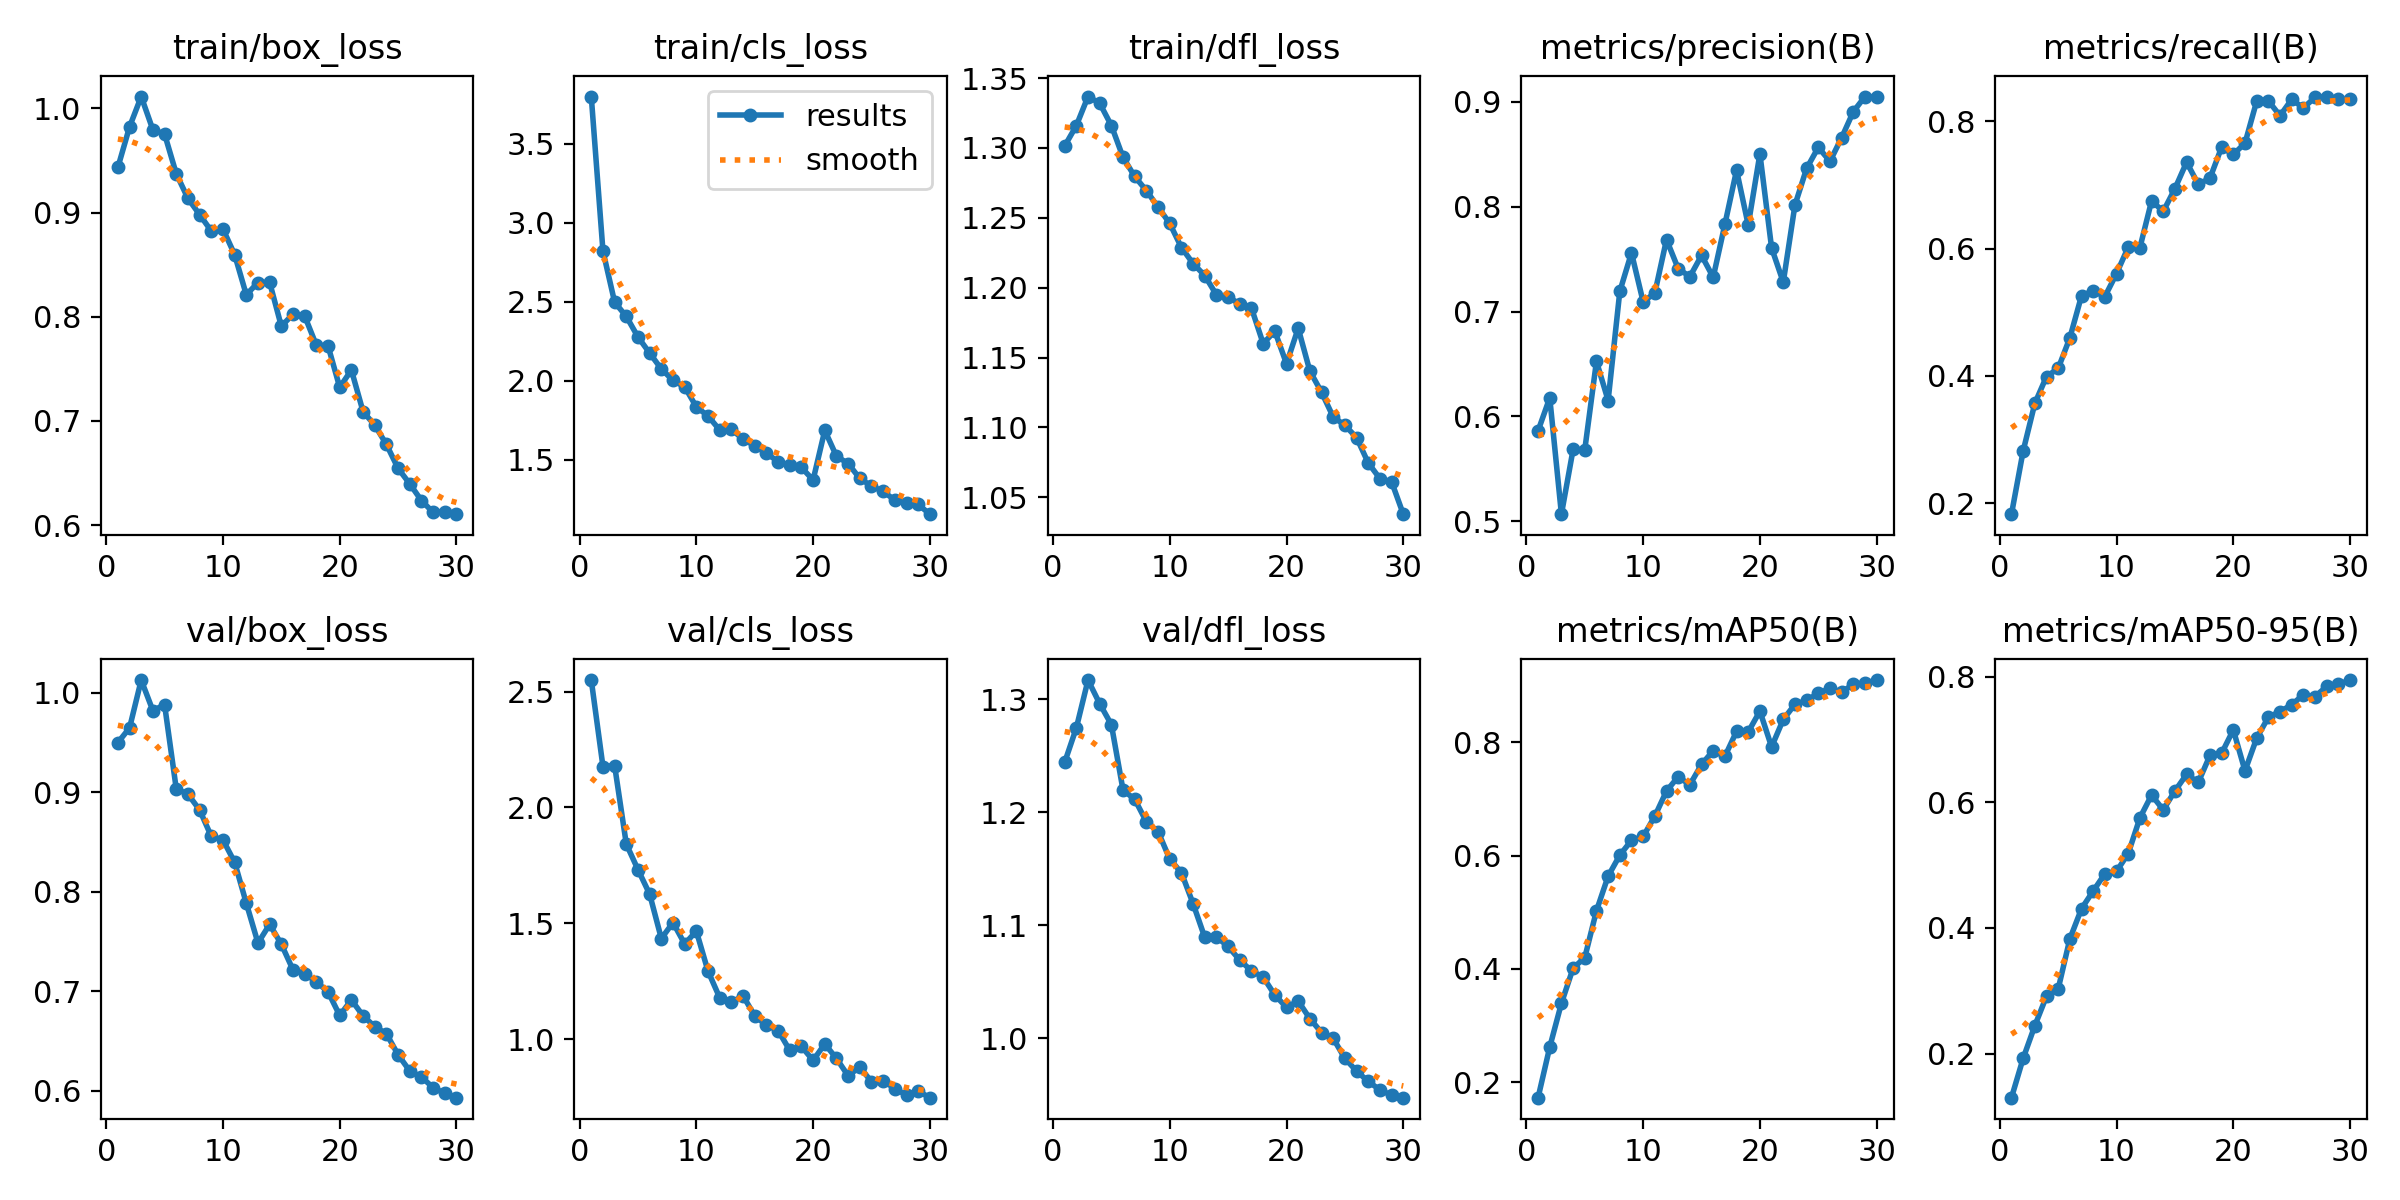

Values plotted in this chart, from the file beside it:
epoch, time, train/box_loss, train/cls_loss, train/dfl_loss, metrics/precision(B), metrics/recall(B), metrics/mAP50(B), metrics/mAP50-95(B), val/box_loss, val/cls_loss, val/dfl_loss, lr/pg0, lr/pg1, lr/pg2
1, 59.45, 0.9434, 3.8, 1.301, 0.5863, 0.1828, 0.1727, 0.1298, 0.9498, 2.55, 1.244, 0.0001381, 0.0001381, 0.0001381
2, 110.9, 0.9823, 2.822, 1.316, 0.6177, 0.2821, 0.262, 0.1924, 0.9645, 2.177, 1.275, 0.0002679, 0.0002679, 0.0002679
3, 160.9, 1.011, 2.497, 1.337, 0.5067, 0.3568, 0.3394, 0.2444, 1.013, 2.181, 1.317, 0.0003886, 0.0003886, 0.0003886
4, 210.6, 0.9794, 2.407, 1.332, 0.5685, 0.3991, 0.4013, 0.2912, 0.9818, 1.842, 1.296, 0.0003757, 0.0003757, 0.0003757
5, 260.6, 0.9754, 2.277, 1.316, 0.5682, 0.4118, 0.42, 0.3028, 0.9878, 1.732, 1.278, 0.000362, 0.000362, 0.000362
6, 312.3, 0.9374, 2.175, 1.293, 0.6526, 0.4598, 0.5026, 0.3825, 0.9033, 1.626, 1.22, 0.0003482, 0.0003482, 0.0003482
7, 361.4, 0.9136, 2.074, 1.28, 0.6152, 0.5259, 0.5637, 0.4306, 0.898, 1.434, 1.212, 0.0003344, 0.0003344, 0.0003344
8, 410.5, 0.8981, 2.001, 1.269, 0.7193, 0.5334, 0.6008, 0.4588, 0.8822, 1.503, 1.192, 0.0003207, 0.0003207, 0.0003207
9, 459.3, 0.8823, 1.961, 1.258, 0.7561, 0.5246, 0.627, 0.4861, 0.8556, 1.411, 1.183, 0.0003069, 0.0003069, 0.0003069
10, 509.4, 0.8843, 1.834, 1.246, 0.7093, 0.5608, 0.6338, 0.4902, 0.852, 1.466, 1.159, 0.0002932, 0.0002932, 0.0002932
11, 560.6, 0.8597, 1.776, 1.229, 0.7177, 0.6024, 0.6697, 0.5184, 0.8297, 1.293, 1.146, 0.0002794, 0.0002794, 0.0002794
12, 610.4, 0.8211, 1.687, 1.217, 0.7687, 0.6014, 0.714, 0.5751, 0.7885, 1.178, 1.119, 0.0002656, 0.0002656, 0.0002656
13, 660.5, 0.8329, 1.693, 1.209, 0.741, 0.6749, 0.7393, 0.6114, 0.7485, 1.158, 1.089, 0.0002519, 0.0002519, 0.0002519
14, 710.3, 0.833, 1.628, 1.195, 0.7333, 0.6584, 0.7251, 0.588, 0.7672, 1.187, 1.09, 0.0002381, 0.0002381, 0.0002381
15, 758.2, 0.7909, 1.589, 1.194, 0.7536, 0.6942, 0.761, 0.618, 0.7473, 1.1, 1.081, 0.0002243, 0.0002243, 0.0002243
16, 806.4, 0.8025, 1.54, 1.188, 0.7327, 0.7358, 0.7853, 0.6444, 0.7216, 1.059, 1.069, 0.0002106, 0.0002106, 0.0002106
17, 855, 0.8007, 1.487, 1.185, 0.7833, 0.7009, 0.7753, 0.6318, 0.7178, 1.037, 1.06, 0.0001968, 0.0001968, 0.0001968
18, 902.8, 0.7726, 1.466, 1.16, 0.8349, 0.7106, 0.8193, 0.6745, 0.7095, 0.9513, 1.054, 0.0001831, 0.0001831, 0.0001831
19, 950.3, 0.7721, 1.45, 1.169, 0.7826, 0.7593, 0.8185, 0.6779, 0.6995, 0.968, 1.038, 0.0001693, 0.0001693, 0.0001693
20, 998.1, 0.7323, 1.371, 1.146, 0.8505, 0.7479, 0.8551, 0.7152, 0.6757, 0.9078, 1.027, 0.0001555, 0.0001555, 0.0001555
21, 1086, 0.7489, 1.685, 1.171, 0.7608, 0.7655, 0.792, 0.65, 0.6913, 0.9787, 1.033, 0.0001418, 0.0001418, 0.0001418
22, 1134, 0.7089, 1.521, 1.14, 0.7281, 0.8314, 0.8404, 0.7019, 0.6754, 0.9162, 1.017, 0.000128, 0.000128, 0.000128
23, 1182, 0.696, 1.475, 1.125, 0.8016, 0.8322, 0.8671, 0.7354, 0.6645, 0.8414, 1.005, 0.0001143, 0.0001143, 0.0001143
24, 1229, 0.6775, 1.38, 1.107, 0.8366, 0.8087, 0.8739, 0.7442, 0.6574, 0.8789, 0.9998, 0.0001005, 0.0001005, 0.0001005
25, 1276, 0.6545, 1.332, 1.101, 0.8567, 0.8343, 0.8868, 0.7553, 0.6363, 0.8157, 0.982, 8.6736e-05, 8.6736e-05, 8.6736e-05
26, 1324, 0.6396, 1.298, 1.093, 0.8434, 0.8209, 0.8951, 0.7711, 0.62, 0.8194, 0.9709, 7.2975e-05, 7.2975e-05, 7.2975e-05
27, 1371, 0.6236, 1.243, 1.075, 0.8659, 0.8377, 0.8889, 0.7682, 0.614, 0.7862, 0.9617, 5.9214e-05, 5.9214e-05, 5.9214e-05
28, 1418, 0.6123, 1.224, 1.063, 0.8908, 0.8388, 0.9023, 0.7844, 0.6032, 0.7574, 0.9542, 4.5453e-05, 4.5453e-05, 4.5453e-05
29, 1465, 0.613, 1.216, 1.061, 0.9052, 0.8342, 0.9045, 0.7877, 0.5975, 0.775, 0.9495, 3.1692e-05, 3.1692e-05, 3.1692e-05
30, 1511, 0.6105, 1.154, 1.038, 0.9048, 0.8344, 0.91, 0.7945, 0.5932, 0.7468, 0.9473, 1.7931e-05, 1.7931e-05, 1.7931e-05
